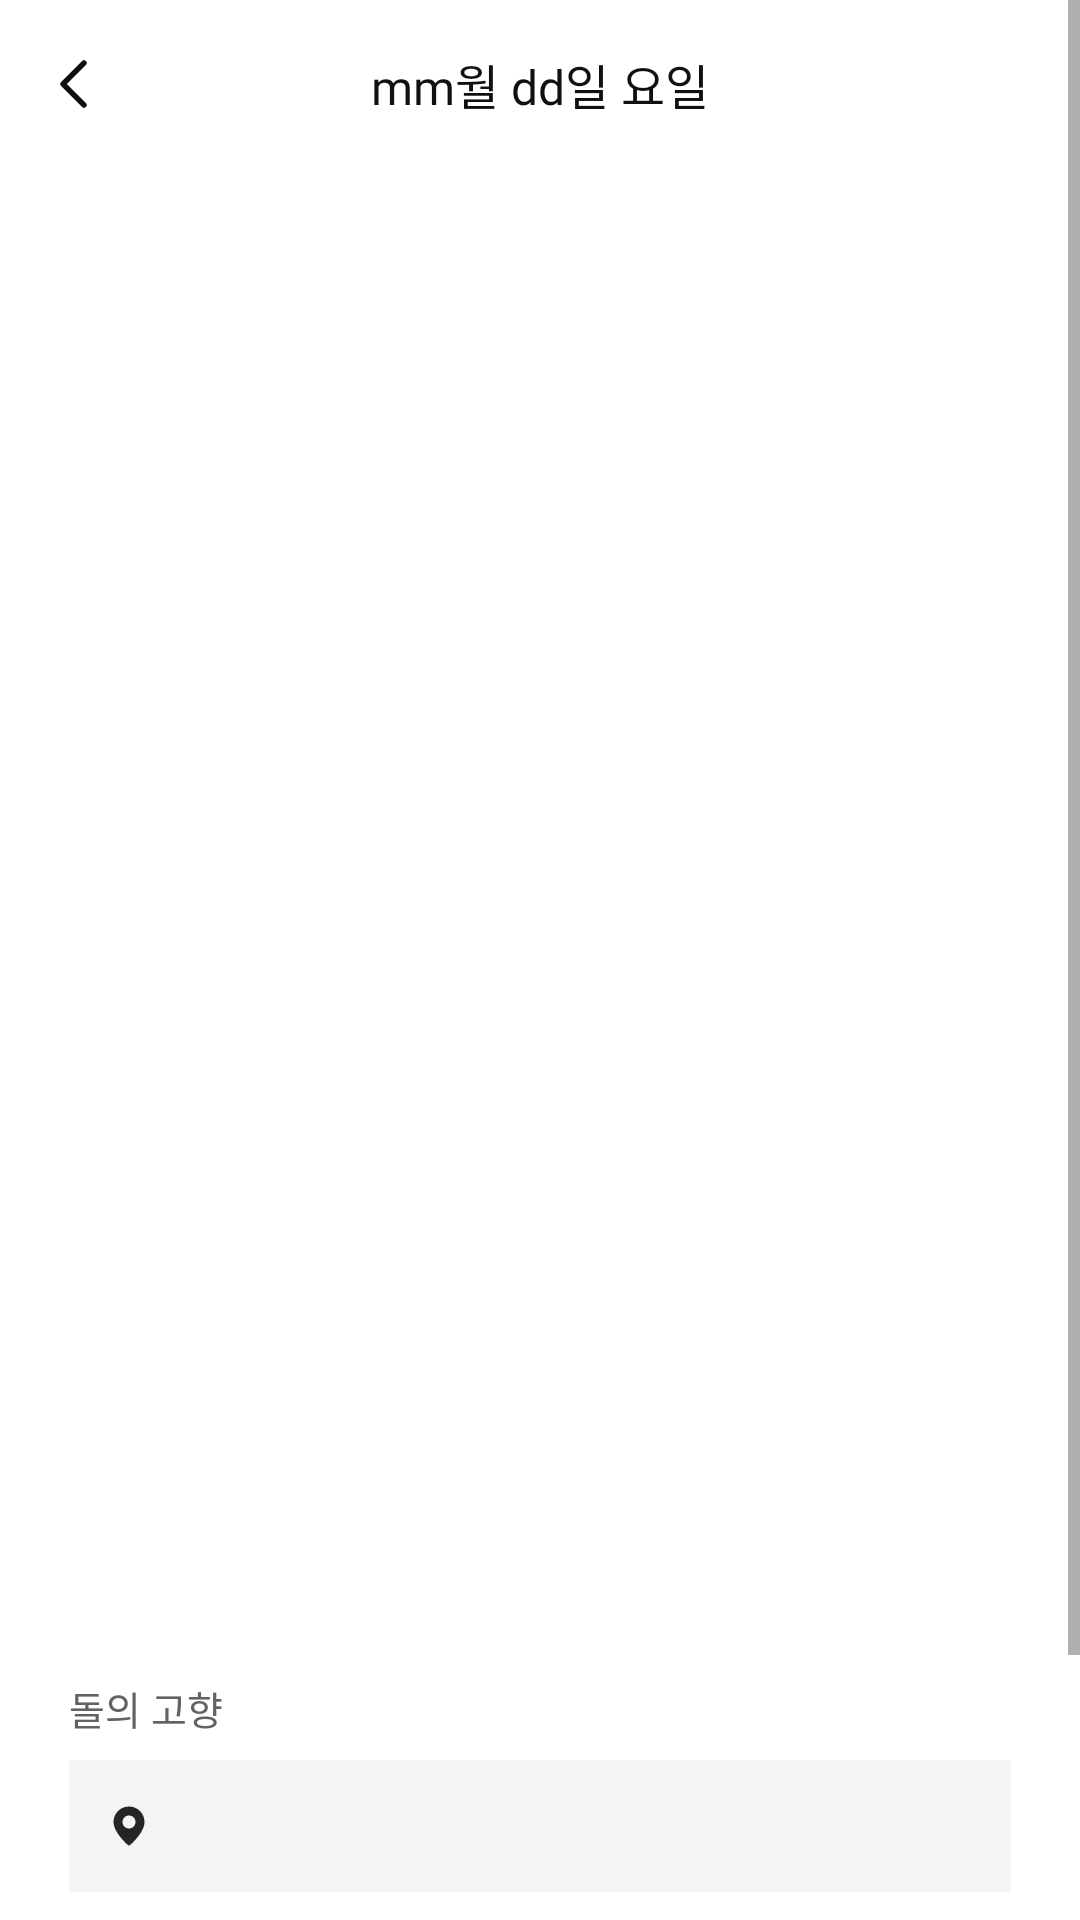

Write the Android layout XML for this screen, with the resource values it uses.
<!-- AndroidManifest.xml: application theme Theme.Mang9rme -->
<!-- res/layout/fragment_enroll_step_b.xml -->
<?xml version="1.0" encoding="utf-8"?>
<ScrollView xmlns:android="http://schemas.android.com/apk/res/android"
    xmlns:app="http://schemas.android.com/apk/res-auto"
    xmlns:tools="http://schemas.android.com/tools"
    android:layout_width="match_parent"
    android:layout_height="match_parent"
    android:background="@color/c_ffffff"
    tools:context=".kimbsu.feature.enroll.view.EnrollStepBFragment">

    <androidx.constraintlayout.widget.ConstraintLayout
        android:layout_width="match_parent"
        android:layout_height="wrap_content">

        <androidx.constraintlayout.widget.ConstraintLayout
            android:id="@+id/cl_enroll_title"
            android:layout_width="0dp"
            android:layout_height="56dp"
            android:background="@color/c_ffffff"
            app:layout_constraintLeft_toLeftOf="parent"
            app:layout_constraintRight_toRightOf="parent"
            app:layout_constraintTop_toTopOf="parent">

            <androidx.constraintlayout.widget.Guideline
                android:id="@+id/gl_enroll_titleLeft"
                android:layout_width="wrap_content"
                android:layout_height="wrap_content"
                android:orientation="vertical"
                app:layout_constraintGuide_begin="50dp" />

            <androidx.constraintlayout.widget.Guideline
                android:id="@+id/gl_enroll_titleRight"
                android:layout_width="wrap_content"
                android:layout_height="wrap_content"
                android:orientation="vertical"
                app:layout_constraintGuide_end="50dp" />

            <ImageView
                android:id="@+id/iv_enroll_back"
                android:layout_width="wrap_content"
                android:layout_height="wrap_content"
                android:padding="10dp"
                android:src="@drawable/icon_title_back"
                app:layout_constraintBottom_toBottomOf="parent"
                app:layout_constraintLeft_toLeftOf="parent"
                app:layout_constraintRight_toLeftOf="@id/gl_enroll_titleLeft"
                app:layout_constraintTop_toTopOf="parent" />

            <TextView
                android:id="@+id/tv_enroll_title"
                android:layout_width="0dp"
                android:layout_height="wrap_content"
                android:layout_marginTop="20dp"
                android:layout_marginBottom="20dp"
                android:fontFamily="@font/pretendard_medium"
                android:gravity="center"
                android:includeFontPadding="false"
                android:text="mm월 dd일 요일"
                android:textColor="@color/gray_900"
                android:textSize="16dp"
                app:layout_constraintBottom_toBottomOf="parent"
                app:layout_constraintLeft_toRightOf="@id/gl_enroll_titleLeft"
                app:layout_constraintRight_toLeftOf="@id/gl_enroll_titleRight"
                app:layout_constraintTop_toTopOf="parent" />

        </androidx.constraintlayout.widget.ConstraintLayout>

        <androidx.constraintlayout.widget.ConstraintLayout
            android:id="@+id/cl_enroll_photo"
            android:layout_width="0dp"
            android:layout_height="478dp"
            app:layout_constraintBottom_toTopOf="@id/tv_enroll_stoneHomeTitle"
            app:layout_constraintLeft_toLeftOf="parent"
            app:layout_constraintRight_toRightOf="parent"
            app:layout_constraintTop_toBottomOf="@id/cl_enroll_title">

            <ImageView
                android:id="@+id/iv_enroll_blurPhoto"
                android:layout_width="0dp"
                android:layout_height="0dp"
                android:scaleType="centerInside"
                app:layout_constraintBottom_toBottomOf="parent"
                app:layout_constraintLeft_toLeftOf="parent"
                app:layout_constraintRight_toRightOf="parent"
                app:layout_constraintTop_toTopOf="parent" />

            <View
                android:id="@+id/view_enroll_photoBackground"
                android:layout_width="0dp"
                android:layout_height="0dp"
                android:layout_marginLeft="30dp"
                android:layout_marginTop="36dp"
                android:layout_marginRight="30dp"
                android:layout_marginBottom="31dp"
                android:background="@drawable/back_enroll_add_photo_step_b"
                app:layout_constraintBottom_toBottomOf="parent"
                app:layout_constraintLeft_toLeftOf="parent"
                app:layout_constraintRight_toRightOf="parent"
                app:layout_constraintTop_toTopOf="parent" />

            <com.google.android.material.imageview.ShapeableImageView
                android:id="@+id/iv_enroll_addPhoto"
                android:layout_width="0dp"
                android:layout_height="0dp"
                android:layout_margin="12dp"
                android:scaleType="fitXY"
                app:layout_constraintBottom_toBottomOf="@id/view_enroll_photoBackground"
                app:layout_constraintLeft_toLeftOf="@id/view_enroll_photoBackground"
                app:layout_constraintRight_toRightOf="@id/view_enroll_photoBackground"
                app:layout_constraintTop_toTopOf="@id/view_enroll_photoBackground"
                app:strokeColor="@null" />

        </androidx.constraintlayout.widget.ConstraintLayout>

        <TextView
            android:id="@+id/tv_enroll_stoneHomeTitle"
            android:layout_width="0dp"
            android:layout_height="wrap_content"
            android:layout_marginLeft="23dp"
            android:layout_marginTop="26dp"
            android:layout_marginRight="23dp"
            android:fontFamily="@font/pretendard_medium"
            android:includeFontPadding="false"
            android:text="돌의 고향"
            android:textColor="@color/gray_600"
            android:textSize="13dp"
            app:layout_constraintBottom_toTopOf="@id/cl_enroll_stoneHome"
            app:layout_constraintLeft_toLeftOf="parent"
            app:layout_constraintRight_toRightOf="parent"
            app:layout_constraintTop_toBottomOf="@id/cl_enroll_photo" />

        <androidx.constraintlayout.widget.ConstraintLayout
            android:id="@+id/cl_enroll_stoneHome"
            android:layout_width="0dp"
            android:layout_height="44dp"
            android:layout_marginLeft="23dp"
            android:layout_marginTop="8dp"
            android:layout_marginRight="23dp"
            android:background="@color/gray_100"
            app:layout_constraintBottom_toTopOf="@id/tv_enroll_nextStep"
            app:layout_constraintLeft_toLeftOf="parent"
            app:layout_constraintRight_toRightOf="parent"
            app:layout_constraintTop_toBottomOf="@id/tv_enroll_stoneHomeTitle">

            <ImageView
                android:id="@+id/iv_enroll_stoneHome"
                android:layout_width="wrap_content"
                android:layout_height="wrap_content"
                android:layout_marginLeft="12dp"
                android:layout_marginTop="14dp"
                android:layout_marginBottom="14dp"
                android:src="@drawable/icon_enroll_location"
                app:layout_constraintBottom_toBottomOf="parent"
                app:layout_constraintLeft_toLeftOf="parent"
                app:layout_constraintTop_toTopOf="parent" />

            <TextView
                android:id="@+id/tv_enroll_stoneHome"
                android:layout_width="0dp"
                android:layout_height="wrap_content"
                android:layout_marginLeft="4dp"
                android:fontFamily="@font/pretendard_medium"
                android:includeFontPadding="false"
                android:textColor="@color/gray_800"
                android:textSize="15dp"
                app:layout_constraintBottom_toBottomOf="parent"
                app:layout_constraintLeft_toRightOf="@id/iv_enroll_stoneHome"
                app:layout_constraintRight_toRightOf="parent"
                app:layout_constraintTop_toTopOf="parent" />

        </androidx.constraintlayout.widget.ConstraintLayout>

        <TextView
            android:id="@+id/tv_enroll_nextStep"
            android:layout_width="0dp"
            android:layout_height="48dp"
            android:layout_marginLeft="20dp"
            android:layout_marginTop="28dp"
            android:layout_marginRight="20dp"
            android:layout_marginBottom="36dp"
            android:background="@drawable/back_enroll_next_step"
            android:gravity="center"
            android:text="다음으로"
            android:textColor="@color/c_ffffff"
            android:textSize="15dp"
            app:layout_constraintBottom_toBottomOf="parent"
            app:layout_constraintLeft_toLeftOf="parent"
            app:layout_constraintRight_toRightOf="parent"
            app:layout_constraintTop_toBottomOf="@id/cl_enroll_stoneHome" />

    </androidx.constraintlayout.widget.ConstraintLayout>

</ScrollView>
<!-- resources referenced by this layout -->
<resources>
  <color name="c_ffffff">#ffffff</color>
  <color name="gray_100">#f4f4f4</color>
  <color name="gray_600">#656161</color>
  <color name="gray_800">#262525</color>
  <color name="gray_900">#101010</color>
  <!-- drawable back_enroll_add_photo_step_b (drawable) -->
  <?xml version="1.0" encoding="utf-8"?>
  <shape xmlns:android="http://schemas.android.com/apk/res/android"
      android:shape="rectangle">
      <solid android:color="@color/c_ffffff" />
      <corners android:radius="18dp" />
  </shape>
  <!-- drawable icon_enroll_location (drawable) -->
  <vector xmlns:android="http://schemas.android.com/apk/res/android"
      android:width="16dp"
      android:height="16dp"
      android:viewportWidth="16"
      android:viewportHeight="16">
      <path
          android:fillColor="#262525"
          android:fillType="evenOdd"
          android:pathData="M2.833,6.667C2.833,3.813 5.146,1.5 8,1.5C10.853,1.5 13.166,3.813 13.166,6.667C13.166,7.611 12.838,8.568 12.381,9.449C11.922,10.334 11.316,11.177 10.719,11.901C10.121,12.627 9.525,13.245 9.078,13.681C8.855,13.899 8.668,14.072 8.536,14.192C8.471,14.252 8.419,14.298 8.383,14.33L8.341,14.366L8.33,14.376L8.327,14.378L8.326,14.379L8.325,14.38C8.138,14.54 7.862,14.54 7.674,14.38L8,14C7.674,14.38 7.674,14.379 7.674,14.379L7.673,14.378L7.67,14.376L7.658,14.366L7.617,14.33C7.581,14.298 7.529,14.252 7.463,14.192C7.331,14.072 7.145,13.899 6.921,13.681C6.475,13.245 5.878,12.627 5.28,11.901C4.684,11.177 4.077,10.334 3.618,9.449C3.161,8.568 2.833,7.611 2.833,6.667ZM5.833,6.667C5.833,5.47 6.803,4.5 8,4.5C9.196,4.5 10.166,5.47 10.166,6.667C10.166,7.863 9.196,8.833 8,8.833C6.803,8.833 5.833,7.863 5.833,6.667Z" />
  </vector>
  <!-- drawable icon_title_back (drawable) -->
  <vector xmlns:android="http://schemas.android.com/apk/res/android"
      android:width="24dp"
      android:height="24dp"
      android:viewportWidth="24"
      android:viewportHeight="24">
      <path
          android:fillColor="#00000000"
          android:pathData="M15,19L8,12L15,5"
          android:strokeWidth="1.8"
          android:strokeColor="#101010"
          android:strokeLineCap="round"
          android:strokeLineJoin="round" />
  </vector>
  <style name="Theme.Mang9rme" parent="Theme.AppCompat.Light.NoActionBar">
          
          <item name="colorPrimary">@color/purple_500</item>
          <item name="colorPrimaryVariant">@color/purple_700</item>
          <item name="colorOnPrimary">@color/white</item>
          
          <item name="colorSecondary">@color/teal_200</item>
          <item name="colorSecondaryVariant">@color/teal_700</item>
          <item name="colorOnSecondary">@color/black</item>
          
          <item name="android:statusBarColor">@color/c_ffffff</item>
          
          <item name="android:windowLightStatusBar">true</item>
      </style>
  <color name="purple_500">#FF6200EE</color>
  <color name="purple_700">#FF3700B3</color>
  <color name="white">#FFFFFFFF</color>
  <color name="teal_200">#FF03DAC5</color>
  <color name="teal_700">#FF018786</color>
  <color name="black">#FF000000</color>
</resources>
